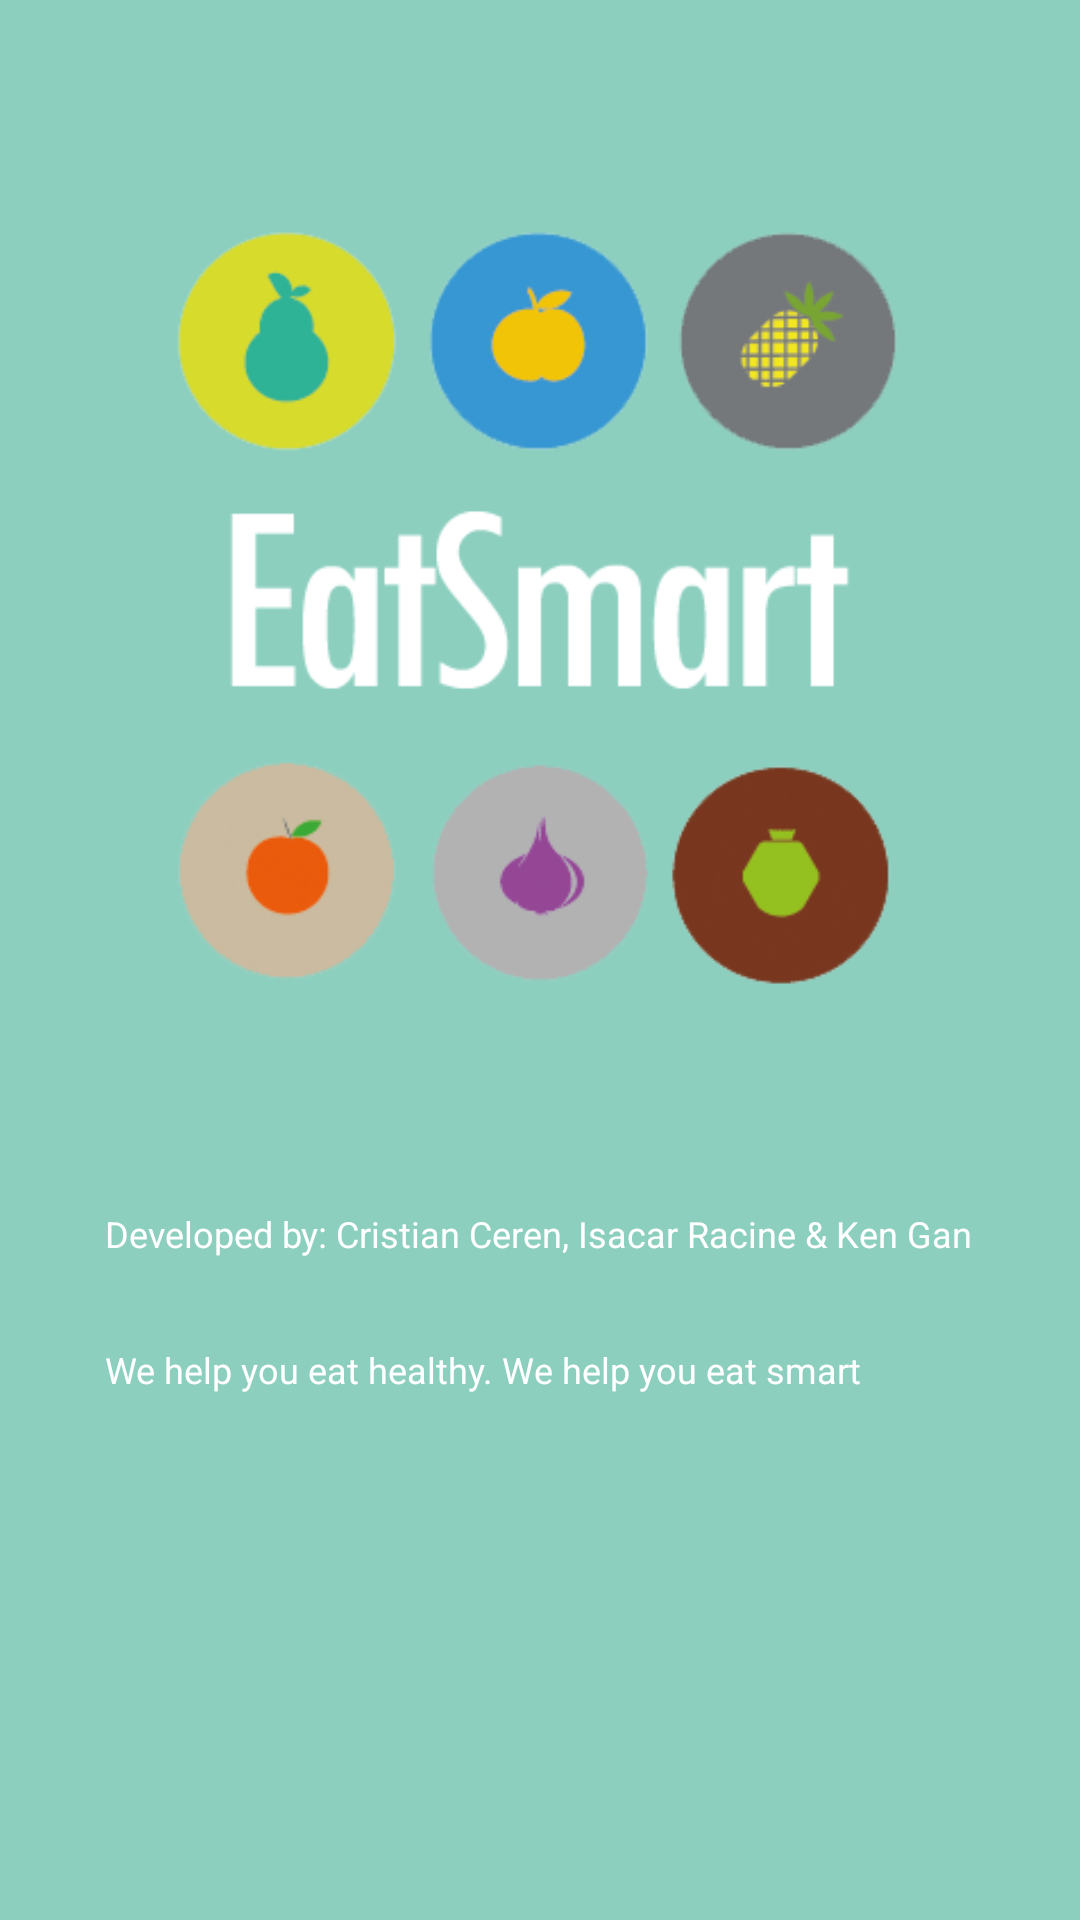

Layout XML and referenced resources for this Android screen:
<!-- AndroidManifest.xml: application theme AppTheme -->
<!-- res/layout/about_page.xml -->
<?xml version="1.0" encoding="utf-8"?>

<RelativeLayout xmlns:android="http://schemas.android.com/apk/res/android"
    android:layout_width="match_parent"
    android:layout_height="match_parent" 
    android:background="#8ccfbf">

    <LinearLayout
        android:layout_width="wrap_content"
        android:layout_height="wrap_content"
        android:orientation="vertical" >

        <ImageView
            android:id="@+id/imageView1"
            android:layout_width="wrap_content"
            android:layout_height="wrap_content"
            android:layout_margin="45dp"
            android:adjustViewBounds="true"
            android:scaleType="centerInside"
            android:src="@drawable/app_banner" />

        <TextView
            android:id="@+id/textView1"
            android:layout_width="wrap_content"
            android:layout_height="wrap_content"
            android:layout_marginLeft="35dp"
            android:layout_marginRight="25dp"
            android:lines="2"
            android:text="Developed by: Cristian Ceren, Isacar Racine &amp; Ken Gan"
            android:textAppearance="?android:attr/textAppearanceSmall"
            android:textColor="@android:color/background_light"
            android:textSize="12sp"
            android:typeface="normal" />

        <TextView
            android:id="@+id/eat_smart_slogan"
            android:layout_width="wrap_content"
            android:layout_height="wrap_content"
            android:layout_marginLeft="35dp"
            android:layout_marginRight="25dp"
            android:layout_marginTop="15dp"
            android:lines="2"
            android:text="We help you eat healthy. We help you eat smart"
            android:textAppearance="?android:attr/textAppearanceSmall"
            android:textColor="@android:color/background_light"
            android:textSize="12sp"
            android:typeface="normal" />

    </LinearLayout>

</RelativeLayout>
<!-- resources referenced by this layout -->
<resources>
  <!-- drawable app_banner: png bitmap (drawable, 30934 bytes) -->
  <style name="AppTheme" parent="AppBaseTheme">
          
      </style>
  <style name="AppBaseTheme" parent="android:Theme.Light">
          
      </style>
</resources>
